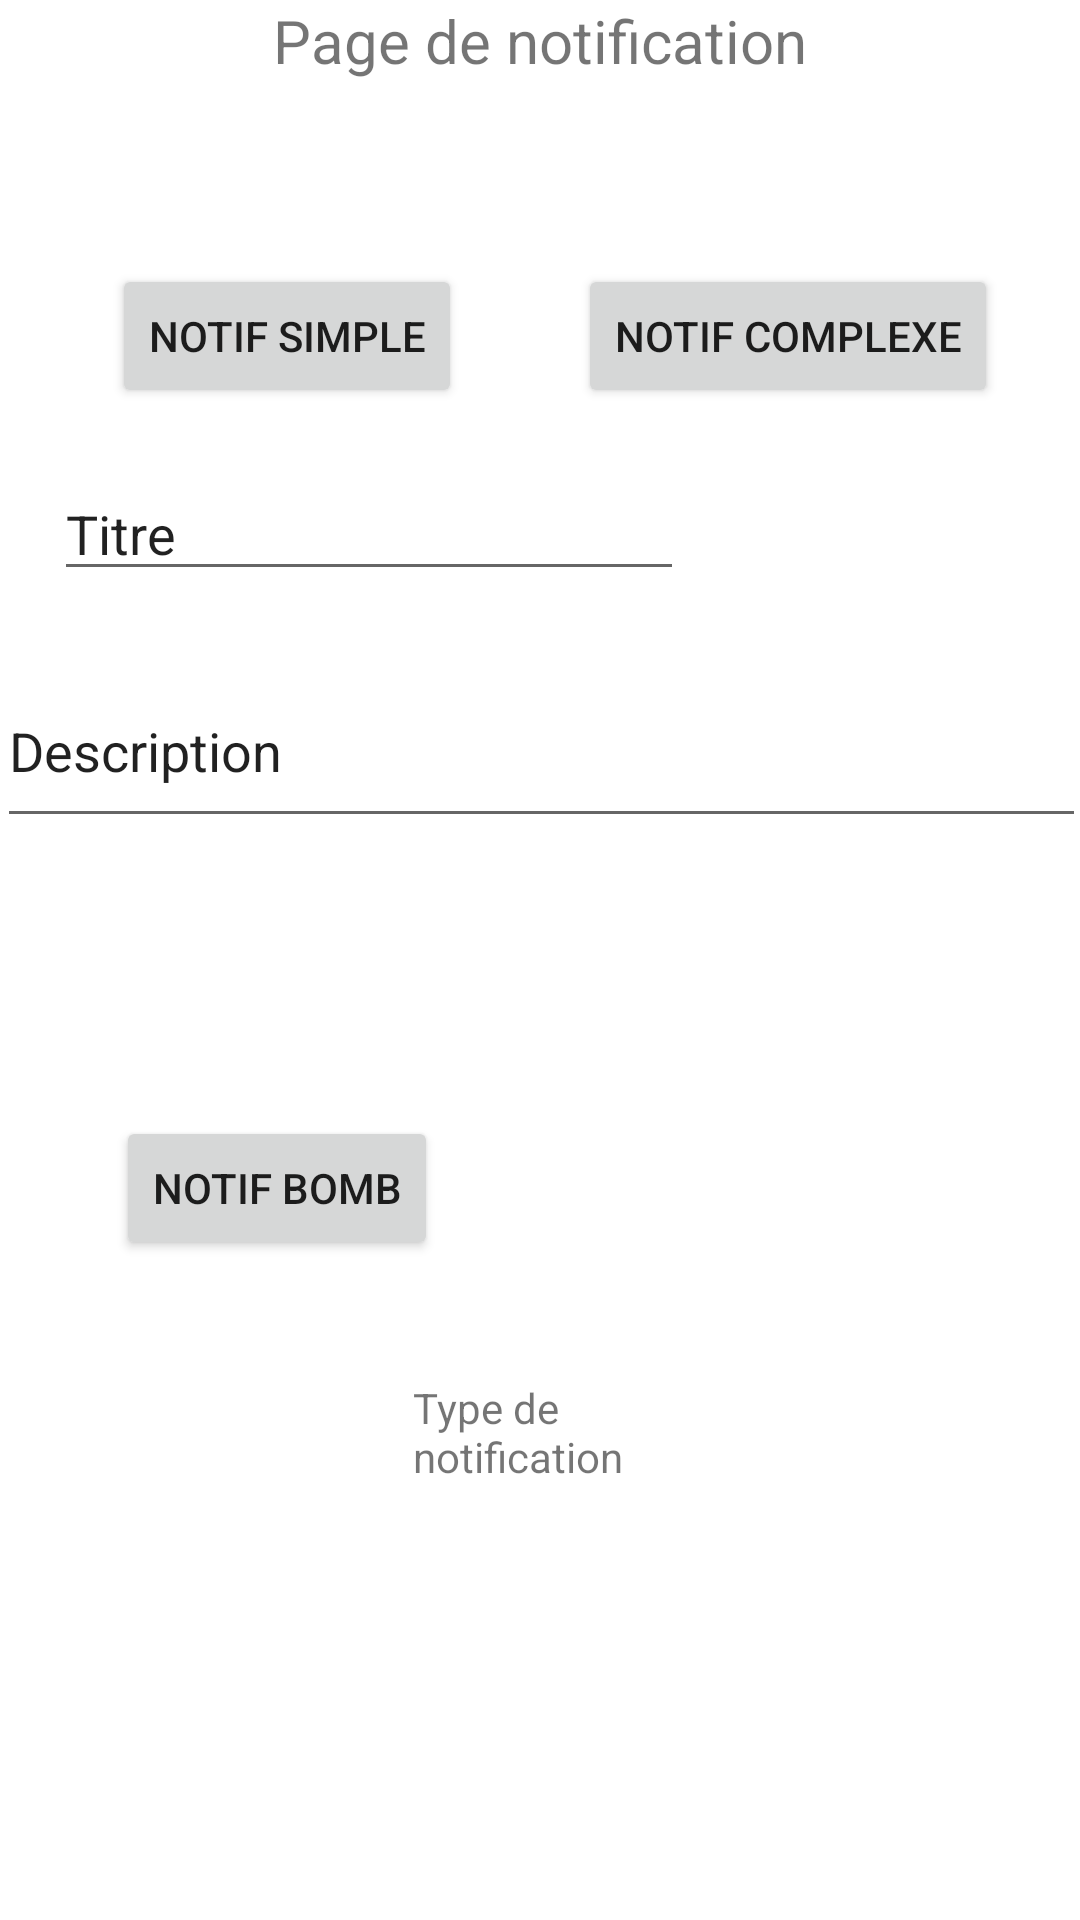

Android layout source for this screen:
<!-- AndroidManifest.xml: application theme Theme.MyBirds -->
<!-- res/layout/activity_thomas.xml -->
<?xml version="1.0" encoding="utf-8"?>
<androidx.constraintlayout.widget.ConstraintLayout xmlns:android="http://schemas.android.com/apk/res/android"
    xmlns:app="http://schemas.android.com/apk/res-auto"
    xmlns:tools="http://schemas.android.com/tools"
    android:layout_width="match_parent"
    android:layout_height="match_parent"
    tools:context=".ThomasActivity">

    <TextView
        android:id="@+id/textView"
        android:layout_width="wrap_content"
        android:layout_height="wrap_content"
        android:text="Page de notification"
        android:textSize="20dp"
        app:layout_constraintLeft_toLeftOf="parent"
        app:layout_constraintRight_toRightOf="parent"
        app:layout_constraintTop_toTopOf="parent" />

    <Button
        android:id="@+id/buttonBomb"
        android:layout_width="wrap_content"
        android:layout_height="wrap_content"
        android:layout_marginTop="372dp"
        android:text="Notif Bomb"
        app:layout_constraintEnd_toEndOf="parent"
        app:layout_constraintHorizontal_bias="0.153"
        app:layout_constraintStart_toStartOf="parent"
        app:layout_constraintTop_toTopOf="parent"
        tools:ignore="MissingConstraints" />

    <Button
        android:id="@+id/button"
        android:layout_width="wrap_content"
        android:layout_height="wrap_content"
        android:layout_marginTop="88dp"
        android:text="Notif Simple"
        app:layout_constraintEnd_toEndOf="parent"
        app:layout_constraintHorizontal_bias="0.153"
        app:layout_constraintStart_toStartOf="parent"
        app:layout_constraintTop_toTopOf="parent"
        tools:ignore="MissingConstraints" />

    <Button
        android:id="@+id/button2"
        android:layout_width="wrap_content"
        android:layout_height="wrap_content"
        android:layout_marginTop="88dp"
        android:text="Notif Complexe"
        app:layout_constraintEnd_toEndOf="parent"
        app:layout_constraintHorizontal_bias="0.875"
        app:layout_constraintStart_toStartOf="parent"
        app:layout_constraintTop_toTopOf="parent"
        tools:ignore="MissingConstraints" />

    <TextView
        android:id="@+id/textView2"
        android:layout_width="85dp"
        android:layout_height="50dp"
        android:text="Type de notification"
        app:layout_constraintBottom_toBottomOf="parent"
        app:layout_constraintEnd_toEndOf="parent"
        app:layout_constraintStart_toStartOf="parent"
        app:layout_constraintTop_toTopOf="@+id/textView"
        app:layout_constraintVertical_bias="0.779"
        tools:ignore="MissingConstraints" />

    <EditText
        android:id="@+id/title"
        android:layout_width="wrap_content"
        android:layout_height="wrap_content"
        android:ems="10"
        android:inputType="textPersonName"
        android:text="Titre"
        app:layout_constraintBottom_toBottomOf="parent"
        app:layout_constraintEnd_toEndOf="parent"
        app:layout_constraintHorizontal_bias="0.119"
        app:layout_constraintStart_toStartOf="parent"
        app:layout_constraintTop_toTopOf="@+id/textView"
        app:layout_constraintVertical_bias="0.26" />

    <EditText
        android:id="@+id/desc"
        android:layout_width="363dp"
        android:layout_height="61dp"
        android:ems="10"
        android:inputType="textPersonName"
        android:text="Description"
        app:layout_constraintBottom_toBottomOf="parent"
        app:layout_constraintEnd_toEndOf="parent"
        app:layout_constraintStart_toStartOf="parent"
        app:layout_constraintTop_toTopOf="@+id/textView"
        app:layout_constraintVertical_bias="0.377" />
</androidx.constraintlayout.widget.ConstraintLayout>
<!-- resources referenced by this layout -->
<resources>
  <style name="Theme.MyBirds" parent="Theme.MaterialComponents.DayNight.NoActionBar">
          
          <item name="colorPrimary">@color/purple_500</item>
          <item name="colorPrimaryVariant">@color/purple_700</item>
          <item name="colorOnPrimary">@color/white</item>
          
          <item name="colorSecondary">@color/teal_200</item>
          <item name="colorSecondaryVariant">@color/teal_700</item>
          <item name="colorOnSecondary">@color/black</item>
          
          <item name="android:statusBarColor" tools:targetApi="l">?attr/colorPrimaryVariant</item>
          
      </style>
  <color name="purple_500">#FF6200EE</color>
  <color name="purple_700">#FF3700B3</color>
  <color name="white">#FFFFFFFF</color>
  <color name="teal_200">#FF03DAC5</color>
  <color name="teal_700">#FF018786</color>
  <color name="black">#FF000000</color>
</resources>
